Run: headless pygame with SDL's dummy video driver; simulated clock (each Clock.tick advances the game by its frame time, no real sleeping); random seed 0; keys injected as events and as key.get_pressed() state; no mouse input.
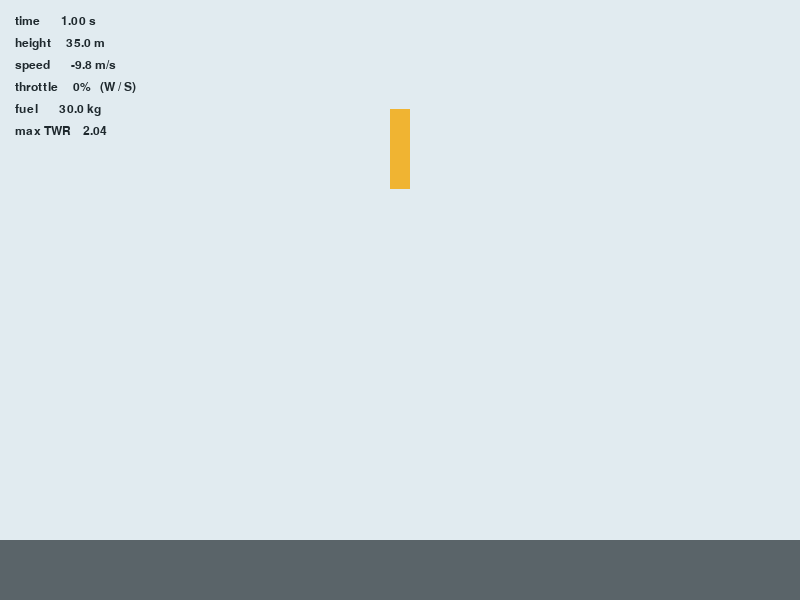
Frame 1 of 4 · flips 1–60 · no input
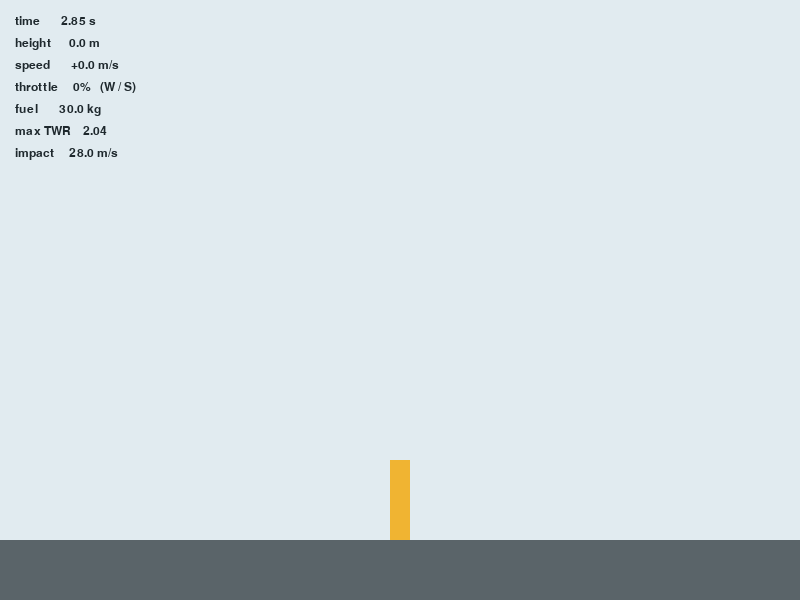
Frame 2 of 4 · flips 61–180 · tapped SPACE, RETURN · held RIGHT (→), D
Frame 3 of 4 · flips 181–300 · held DOWN (↓), S · screen unchanged from frame 2, image omitted
Frame 4 of 4 · flips 301–420 · held LEFT (←), A, UP (↑), W · screen unchanged from frame 3, image omitted

The pygame program that drew these frames:

"""Step 3: an engine with throttle, thrust and fuel that fights gravity."""

import pygame

# --- Settings -------------------------------------------------------------
WIDTH, HEIGHT = 800, 600     # Window size in pixels.
FPS = 60                     # Frames per second we aim for.
GROUND_Y = HEIGHT - 60       # Pixel row where the ground starts (y grows downward).

SKY_COLOR = (225, 235, 240)  # Colors are (red, green, blue), each 0-255.
GROUND_COLOR = (90, 100, 105)
ROCKET_COLOR = (240, 180, 50)
FLAME_COLOR = (255, 120, 30)             # NEW
TEXT_COLOR = (30, 40, 45)

# --- Physics (all in meters, seconds, and "up is positive") ---------------
DT = 1 / FPS                 # Time step: seconds simulated per frame.
GRAVITY = 9.81               # Downward acceleration, m/s².
START_HEIGHT = 40.0          # Rocket's starting height above ground, m.
ROCKET_WIDTH = 2.0           # m
ROCKET_HEIGHT = 8.0          # m
PIXELS_PER_METER = 10        # Screen scale: 1 m is drawn as 10 pixels.

# --- Engine ----------------------------------------------------------------  NEW
DRY_MASS = 80.0              # Mass of the empty rocket, kg.                  NEW
START_FUEL = 30.0            # Fuel on board at the start, kg.                NEW
MAX_THRUST = 2200.0          # Engine force at 100% throttle, newtons.        NEW
MAX_FUEL_FLOW = 1.375        # Fuel burned per second at 100% throttle, kg/s. NEW
THROTTLE_RATE = 0.5          # How fast W/S move the throttle, per second.    NEW


def to_screen_y(height_m):
    """Convert a height in meters (up = +) to a pixel row (down = +)."""
    return GROUND_Y - height_m * PIXELS_PER_METER


def main():
    pygame.init()                                     # Start pygame's modules.
    screen = pygame.display.set_mode((WIDTH, HEIGHT))  # Open the window.
    pygame.display.set_caption("RocketLander")
    clock = pygame.time.Clock()                       # Keeps the loop at a steady speed.
    font = pygame.font.SysFont("consolas", 18)        # For the on-screen numbers.

    # The rocket's state: everything we need to know about it right now.
    y = START_HEIGHT     # Height of the rocket's bottom above the ground, m.
    vy = 0.0             # Vertical velocity, m/s (negative = falling).
    time = 0.0           # Simulated seconds since the start.
    on_ground = False
    impact_speed = None  # Speed at the moment it hits the ground.
    throttle = 0.0       # NEW: engine setting, 0.0 (off) to 1.0 (full).
    fuel = START_FUEL    # NEW: kg left in the tank.

    running = True
    while running:
        # 1. Handle events: things the player did since the last frame.
        for event in pygame.event.get():
            if event.type == pygame.QUIT:             # The window's X button.
                running = False
            elif event.type == pygame.KEYDOWN and event.key == pygame.K_ESCAPE:
                running = False

        # NEW: Held keys. Events say "W was pressed"; get_pressed() says "W is down now".
        keys = pygame.key.get_pressed()
        if keys[pygame.K_w]:
            throttle = throttle + THROTTLE_RATE * DT
        if keys[pygame.K_s]:
            throttle = throttle - THROTTLE_RATE * DT
        throttle = min(1.0, max(0.0, throttle))       # NEW: keep it between 0 and 1.

        # 2. Update the game state: one physics step of DT seconds.
        if on_ground:
            throttle = 0.0                            # NEW: engine off once down.
        else:
            # NEW: the engine only pushes while there is fuel left.
            thrust = throttle * MAX_THRUST if fuel > 0 else 0.0
            mass = DRY_MASS + fuel                    # NEW: lighter as fuel burns.
            acceleration = thrust / mass - GRAVITY    # NEW: a = F / m, minus gravity.
            fuel = max(0.0, fuel - throttle * MAX_FUEL_FLOW * DT)  # NEW

            vy = vy + acceleration * DT   # Acceleration changes the velocity...
            y = y + vy * DT               # ...and velocity changes the position.
            time = time + DT
            if y <= 0:                # Reached (or passed) the ground this step.
                impact_speed = abs(vy)
                y = 0.0
                vy = 0.0
                on_ground = True

        # 3. Draw: paint everything again, back to front.
        screen.fill(SKY_COLOR)
        pygame.draw.rect(screen, GROUND_COLOR, (0, GROUND_Y, WIDTH, HEIGHT - GROUND_Y))

        # The rocket: a rectangle centered horizontally, its bottom at height y.
        width_px = ROCKET_WIDTH * PIXELS_PER_METER
        height_px = ROCKET_HEIGHT * PIXELS_PER_METER
        left = WIDTH / 2 - width_px / 2
        bottom = to_screen_y(y)
        top = bottom - height_px                # Rect is drawn from its top-left corner.

        # NEW: the flame, a triangle under the rocket that grows with throttle.
        if throttle > 0 and fuel > 0:
            flame_length = throttle * 4.0 * PIXELS_PER_METER    # Up to 4 m long.
            center = WIDTH / 2
            pygame.draw.polygon(screen, FLAME_COLOR, [
                (center - width_px / 3, bottom),
                (center + width_px / 3, bottom),
                (center, bottom + flame_length),
            ])
        pygame.draw.rect(screen, ROCKET_COLOR, (left, top, width_px, height_px))

        # On-screen readout so we can check the physics.
        weight = (DRY_MASS + fuel) * GRAVITY                    # NEW
        lines = [f"time      {time:5.2f} s",
                 f"height    {y:5.1f} m",
                 f"speed     {vy:+6.1f} m/s",
                 f"throttle  {throttle:5.0%}   (W / S)",      # NEW
                 f"fuel      {fuel:5.1f} kg",                # NEW
                 f"max TWR   {MAX_THRUST / weight:5.2f}"]    # NEW
        if impact_speed is not None:
            lines.append(f"impact    {impact_speed:5.1f} m/s")
        for i, text in enumerate(lines):
            screen.blit(font.render(text, True, TEXT_COLOR), (15, 15 + i * 22))

        pygame.display.flip()                         # Show the finished frame.

        clock.tick(FPS)                               # Wait so we run at most FPS frames per second.

    pygame.quit()                                     # Close the window cleanly.


if __name__ == "__main__":
    main()
